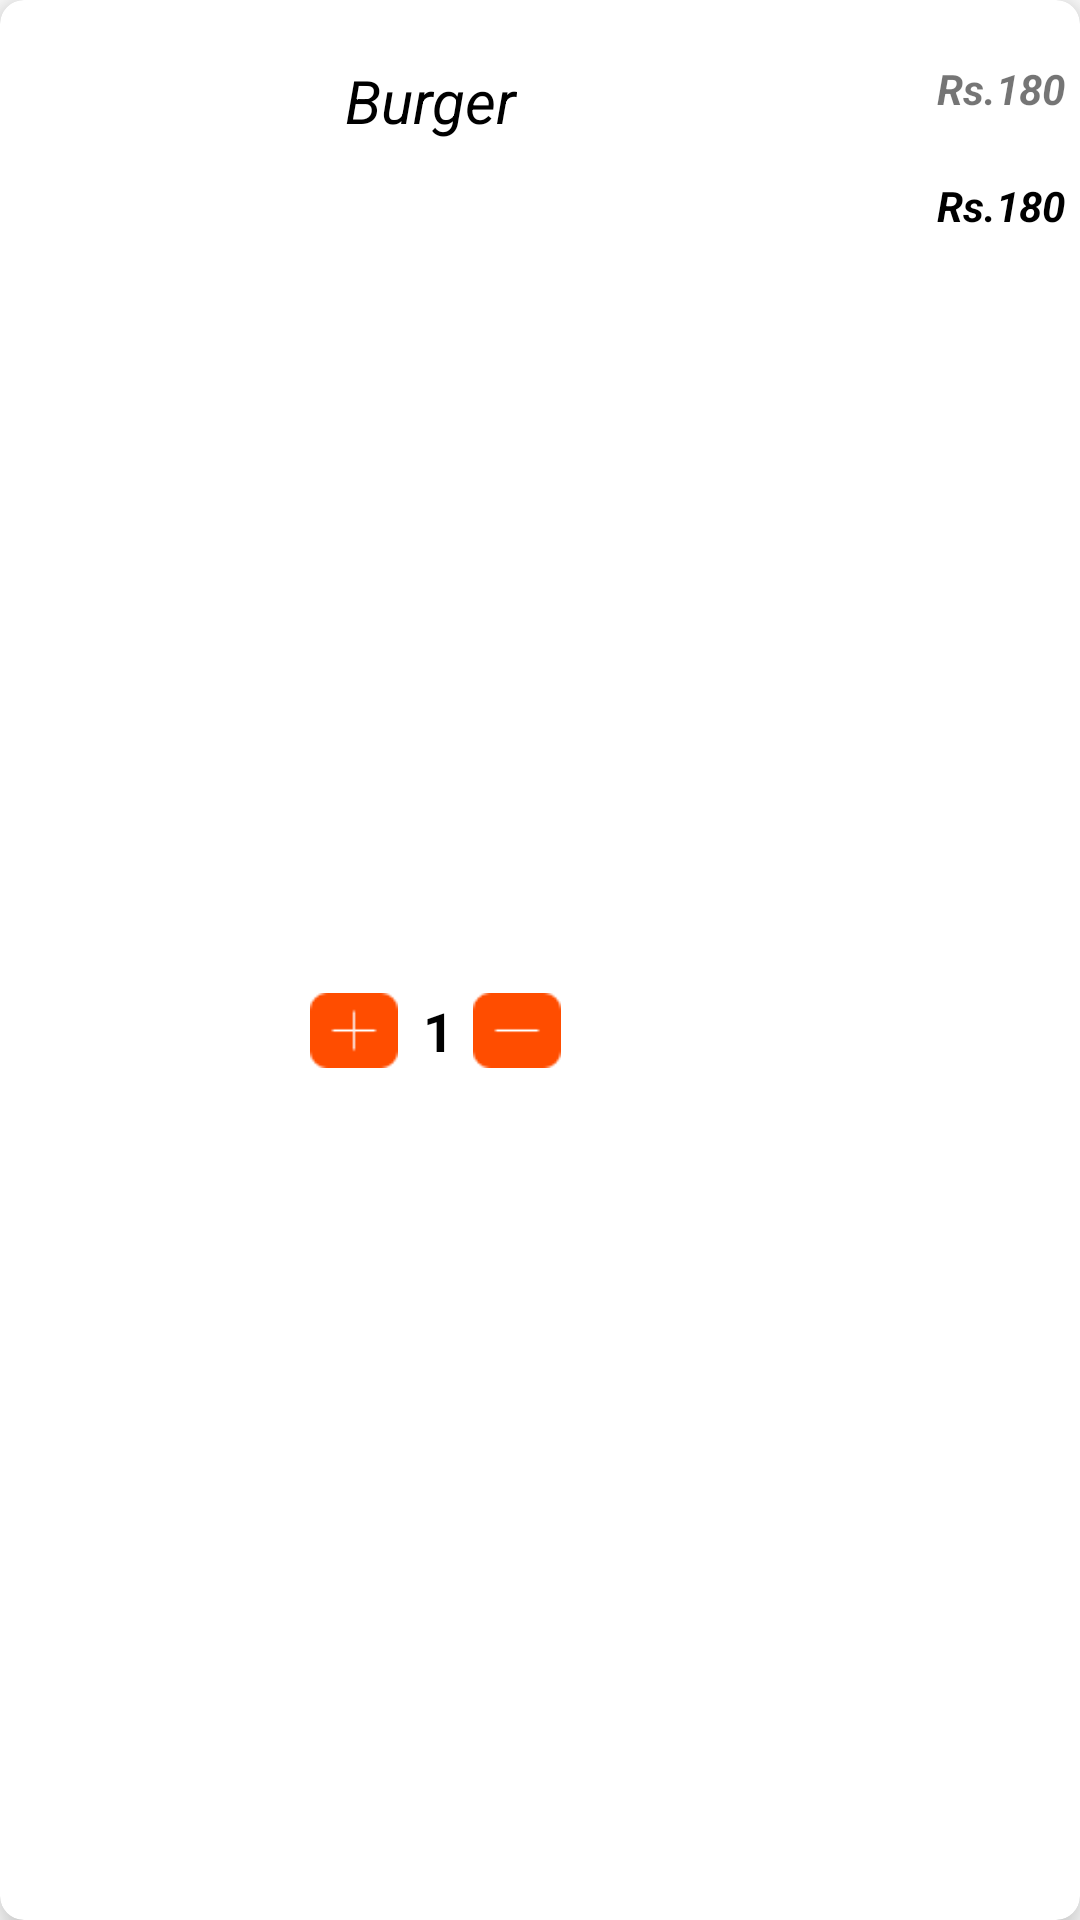

Write the Android layout XML for this screen, with the resource values it uses.
<!-- AndroidManifest.xml: application theme Theme.FoodAppKotlin -->
<!-- res/layout/cart_elements.xml -->
<?xml version="1.0" encoding="utf-8"?>
<androidx.cardview.widget.CardView
    xmlns:android="http://schemas.android.com/apk/res/android"
    android:layout_width="match_parent"
    android:layout_height="100dp"
    xmlns:app="http://schemas.android.com/apk/res-auto"
    app:cardElevation="8dp"
    app:cardCornerRadius="8dp"
    android:layout_margin="15dp">

    <androidx.constraintlayout.widget.ConstraintLayout
        android:layout_width="match_parent"
        android:layout_height="match_parent">

        <ImageView
            android:id="@+id/cartImage"
            android:layout_width="100dp"
            android:layout_height="100dp"
            android:src="@drawable/foodapp1"
            app:layout_constraintBottom_toBottomOf="parent"
            app:layout_constraintStart_toStartOf="parent"
            app:layout_constraintTop_toTopOf="parent" />

        <TextView
            android:id="@+id/cartName"
            android:layout_width="wrap_content"
            android:layout_height="wrap_content"
            android:text="Burger"
            android:textColor="@color/black"
            android:textSize="20sp"
            android:textStyle="italic"
            android:layout_marginStart="15dp"
            android:layout_marginTop="20dp"
            app:layout_constraintStart_toEndOf="@+id/cartImage"
            app:layout_constraintTop_toTopOf="parent" />

        <LinearLayout
            android:layout_width="wrap_content"
            android:layout_height="wrap_content"
            android:layout_gravity="center_horizontal"
            android:orientation="horizontal"
            app:layout_constraintBottom_toBottomOf="parent"
            app:layout_constraintStart_toEndOf="@+id/cartImage"
            app:layout_constraintTop_toBottomOf="@+id/cartName">

            <ImageView
                android:id="@+id/addItem"
                android:layout_width="30dp"
                android:layout_height="25dp"
                android:layout_marginStart="3dp"
                android:layout_marginEnd="3dp"
                android:src="@drawable/add" />

            <TextView
                android:id="@+id/noItem"
                android:layout_width="wrap_content"
                android:layout_height="wrap_content"
                android:layout_gravity="center_vertical|center_horizontal"
                android:layout_marginStart="5dp"
                android:layout_marginEnd="5dp"
                android:text="1"
                android:textColor="@color/black"
                android:textSize="18sp"
                android:textStyle="bold" />

            <ImageView
                android:id="@+id/minusItem"
                android:layout_width="30dp"
                android:layout_height="25dp"
                android:layout_marginStart="1dp"
                android:src="@drawable/sub" />

        </LinearLayout>

        <TextView
            android:id="@+id/item_rate"
            android:layout_width="wrap_content"
            android:layout_height="wrap_content"
            android:text="Rs.180"
            android:textSize="14sp"
            android:textStyle="italic|bold"
            android:layout_marginTop="20dp"
            android:layout_marginEnd="5dp"
            app:layout_constraintEnd_toEndOf="parent"
            app:layout_constraintTop_toTopOf="parent" />

        <TextView
            android:id="@+id/current_rate"
            android:layout_width="wrap_content"
            android:layout_height="wrap_content"
            android:text="Rs.180"
            android:textColor="@color/black"
            android:textSize="14sp"
            android:textStyle="italic|bold"
            android:layout_marginTop="20dp"
            android:layout_marginEnd="5dp"
            app:layout_constraintEnd_toEndOf="parent"
            app:layout_constraintTop_toBottomOf="@+id/item_rate" />

    </androidx.constraintlayout.widget.ConstraintLayout>

</androidx.cardview.widget.CardView>
<!-- resources referenced by this layout -->
<resources>
  <!-- drawable add: png bitmap (drawable, 472 bytes) -->
  <!-- drawable sub: png bitmap (drawable, 430 bytes) -->
  <style name="Theme.FoodAppKotlin" parent="Theme.MaterialComponents.DayNight.DarkActionBar">
          
          <item name="colorPrimary">#FF5722</item>
          <item name="colorPrimaryVariant">#F44336</item>
          <item name="colorOnPrimary">@color/white</item>
          
          <item name="colorSecondary">@color/teal_200</item>
          <item name="colorSecondaryVariant">@color/teal_700</item>
          <item name="colorOnSecondary">@color/black</item>
          
          <item name="android:statusBarColor" tools:targetApi="l">?attr/colorPrimaryVariant</item>
          
      </style>
  <!-- not gathered from this repository: default colours our renderer supplied (Android Studio template values) -->
  <color name="teal_200">#FF03DAC5</color>
  <color name="teal_700">#FF018786</color>
  <color name="black">#FF000000</color>
  <color name="white">#FFFFFFFF</color>
</resources>
